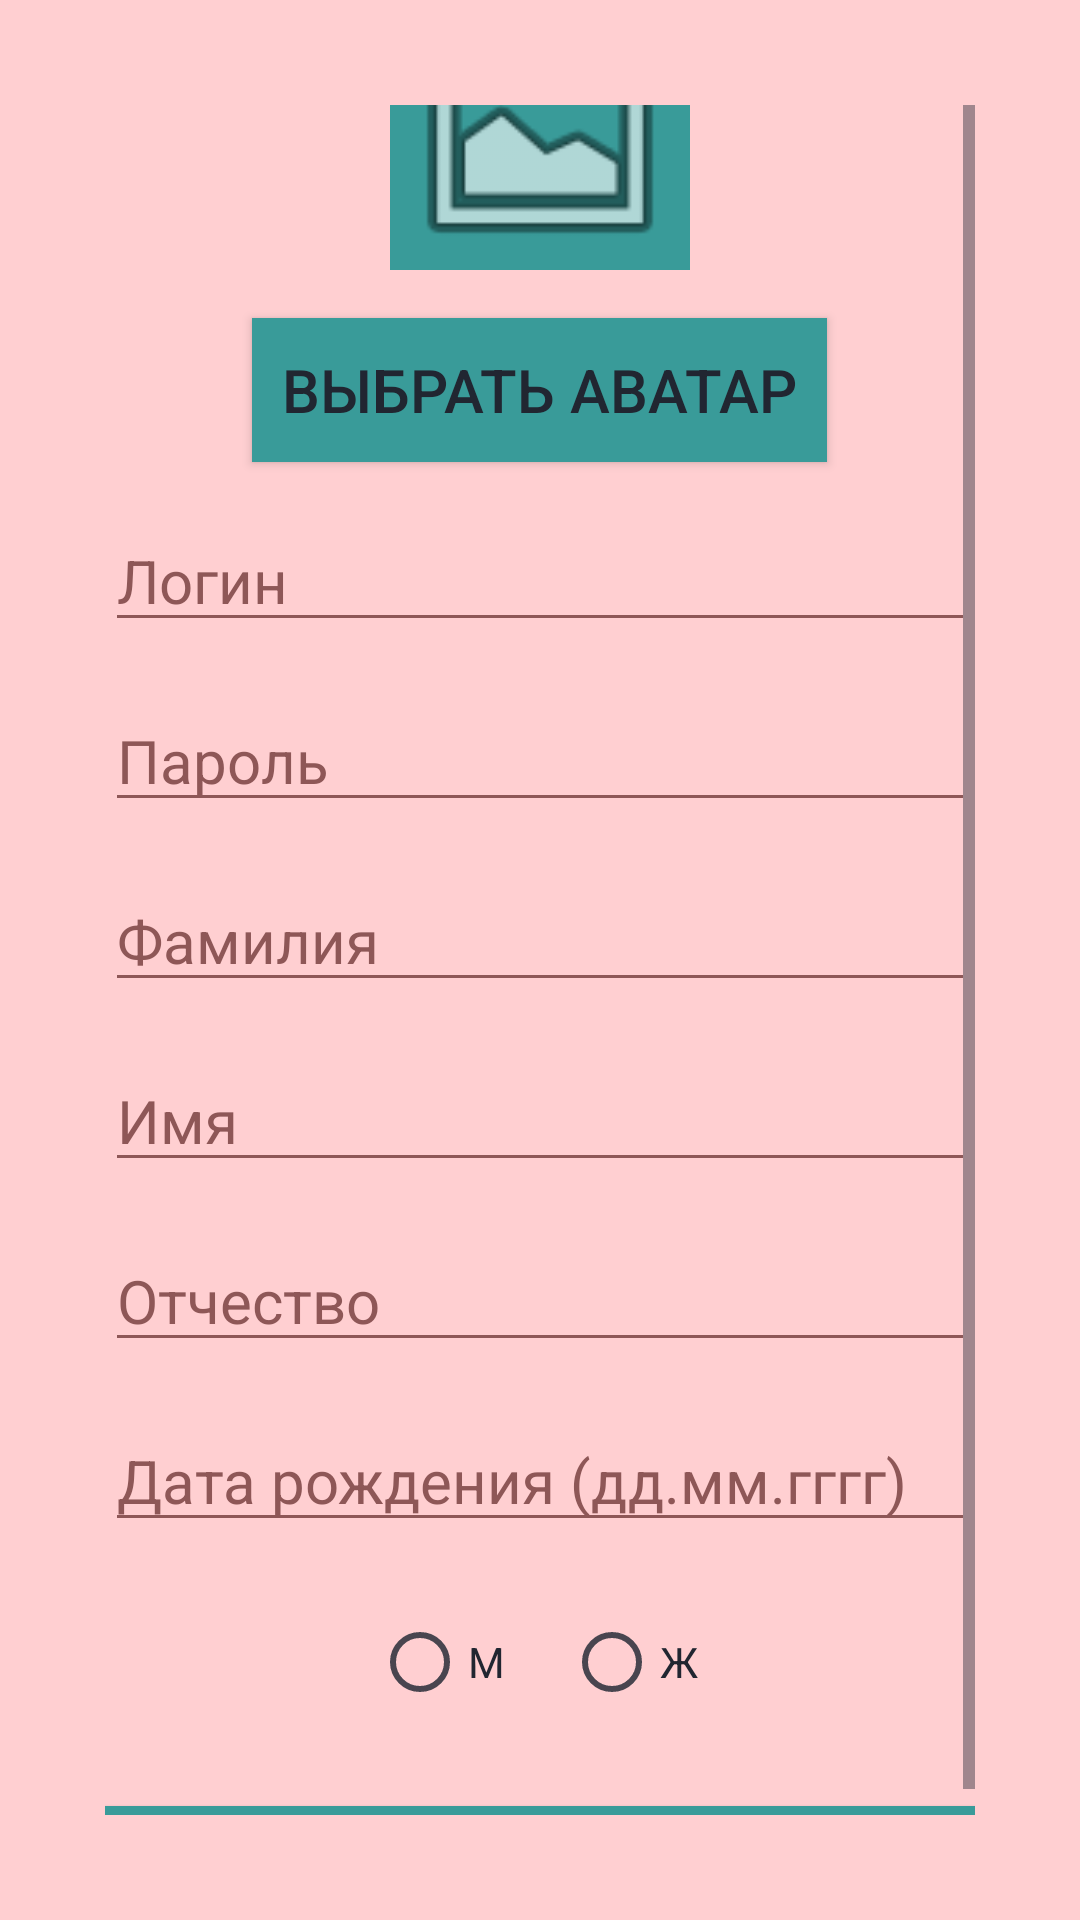

Write the Android layout XML for this screen, with the resource values it uses.
<!-- AndroidManifest.xml: application theme Theme.Lab3android -->
<!-- res/layout/activity_profile.xml -->
<?xml version="1.0" encoding="utf-8"?>
<ScrollView xmlns:android="http://schemas.android.com/apk/res/android"
    android:layout_width="match_parent"
    android:layout_height="match_parent"
    android:padding="35dp"
    android:background="#FFCFD1">

    <LinearLayout
        android:layout_width="match_parent"
        android:layout_height="wrap_content"
        android:orientation="vertical"
        android:gravity="center"
        android:layout_gravity="center_vertical">

        <ImageView
            android:id="@+id/avatarImage"
            android:layout_width="100dp"
            android:layout_height="100dp"
            android:src="@android:drawable/ic_menu_gallery"
            android:background="#399B99"
            android:scaleType="centerCrop"
            android:layout_marginBottom="16dp"/>

        <Button
            android:id="@+id/selectAvatarButton"
            android:layout_width="wrap_content"
            android:layout_height="wrap_content"
            android:text="@string/button_select_avatar"
            android:background="#399B99"
            android:textColor="#212631"
            android:textSize="20dp"
            android:layout_marginBottom="16dp"
            android:padding="10sp"/>

        <EditText
            android:id="@+id/loginEditText"
            android:layout_width="match_parent"
            android:layout_height="wrap_content"
            android:hint="@string/hint_login"
            android:textSize="20dp"
            android:inputType="text"
            android:layout_marginBottom="16dp"
            android:backgroundTint="#8E5757"
            android:textColorHint="#8E5757"
            android:textColor="#1A4B4A"/>

        <EditText
            android:id="@+id/passwordEditText"
            android:layout_width="match_parent"
            android:layout_height="wrap_content"
            android:hint="@string/hint_password"
            android:inputType="textPassword"
            android:layout_marginBottom="16dp"
            android:textSize="20dp"
            android:backgroundTint="#8E5757"
            android:textColorHint="#8E5757"
            android:textColor="#1A4B4A"/>

        <EditText
            android:id="@+id/SurnameEditText"
            android:layout_width="match_parent"
            android:layout_height="wrap_content"
            android:hint="@string/hint_surname"
            android:inputType="text"
            android:layout_marginBottom="16dp"
            android:textSize="20dp"
            android:backgroundTint="#8E5757"
            android:textColorHint="#8E5757"
            android:textColor="#1A4B4A"/>

        <EditText
            android:id="@+id/NameEditText"
            android:layout_width="match_parent"
            android:layout_height="wrap_content"
            android:hint="@string/hint_name"
            android:inputType="text"
            android:layout_marginBottom="16dp"
            android:textSize="20dp"
            android:backgroundTint="#8E5757"
            android:textColorHint="#8E5757"
            android:textColor="#1A4B4A"/>

        <EditText
            android:id="@+id/PatronymicEditText"
            android:layout_width="match_parent"
            android:layout_height="wrap_content"
            android:hint="@string/hint_patronymic"
            android:inputType="text"
            android:layout_marginBottom="16dp"
            android:textSize="20dp"
            android:backgroundTint="#8E5757"
            android:textColorHint="#8E5757"
            android:textColor="#1A4B4A"/>

        <EditText
            android:id="@+id/birthDateEditText"
            android:layout_width="match_parent"
            android:layout_height="wrap_content"
            android:hint="@string/hint_birth_date"
            android:inputType="date"
            android:layout_marginBottom="16dp"
            android:textSize="20dp"
            android:backgroundTint="#8E5757"
            android:textColorHint="#8E5757"
            android:textColor="#1A4B4A"/>

        <RadioGroup
            android:id="@+id/genderRadioGroup"
            android:layout_width="match_parent"
            android:layout_height="wrap_content"
            android:orientation="horizontal"
            android:gravity="center"
            android:layout_marginBottom="24dp">

            <RadioButton
                android:id="@+id/maleRadioButton"
                android:layout_width="wrap_content"
                android:layout_height="wrap_content"
                android:text="@string/gender_male"
                android:textColor="#212631"
                android:buttonTint="#399B99"
                android:layout_marginEnd="16dp"/>

            <RadioButton
                android:id="@+id/femaleRadioButton"
                android:layout_width="wrap_content"
                android:layout_height="wrap_content"
                android:textColor="#212631"
                android:buttonTint="#399B99"
                android:text="@string/gender_female"/>
        </RadioGroup>

        <Button
            android:id="@+id/registerButton"
            android:layout_width="match_parent"
            android:layout_height="wrap_content"
            android:text="@string/button_register_complete"
            android:textSize="20dp"
            android:background="#399B99"
            android:textColor="#212631"/>

    </LinearLayout>
</ScrollView>
<!-- resources referenced by this layout -->
<resources>
  <string name="button_register_complete">Зарегистрироваться</string>
  <string name="button_select_avatar">Выбрать аватар</string>
  <string name="gender_female">Ж</string>
  <string name="gender_male">М</string>
  <string name="hint_birth_date">Дата рождения (дд.мм.гггг)</string>
  <string name="hint_login">Логин</string>
  <string name="hint_name">Имя</string>
  <string name="hint_password">Пароль</string>
  <string name="hint_patronymic">Отчество</string>
  <string name="hint_surname">Фамилия</string>
  <style name="Theme.Lab3android" parent="Base.Theme.Lab3android" />
  <style name="Base.Theme.Lab3android" parent="Theme.Material3.DayNight.NoActionBar">
          
          <item name="colorPrimary">@color/buttonColor</item>
          <item name="colorOnPrimary">@color/textColor</item>
          <item name="android:textColor">@color/textColor</item>
      </style>
  <color name="buttonColor">#399B99</color>
  <color name="textColor">#212631</color>
</resources>
